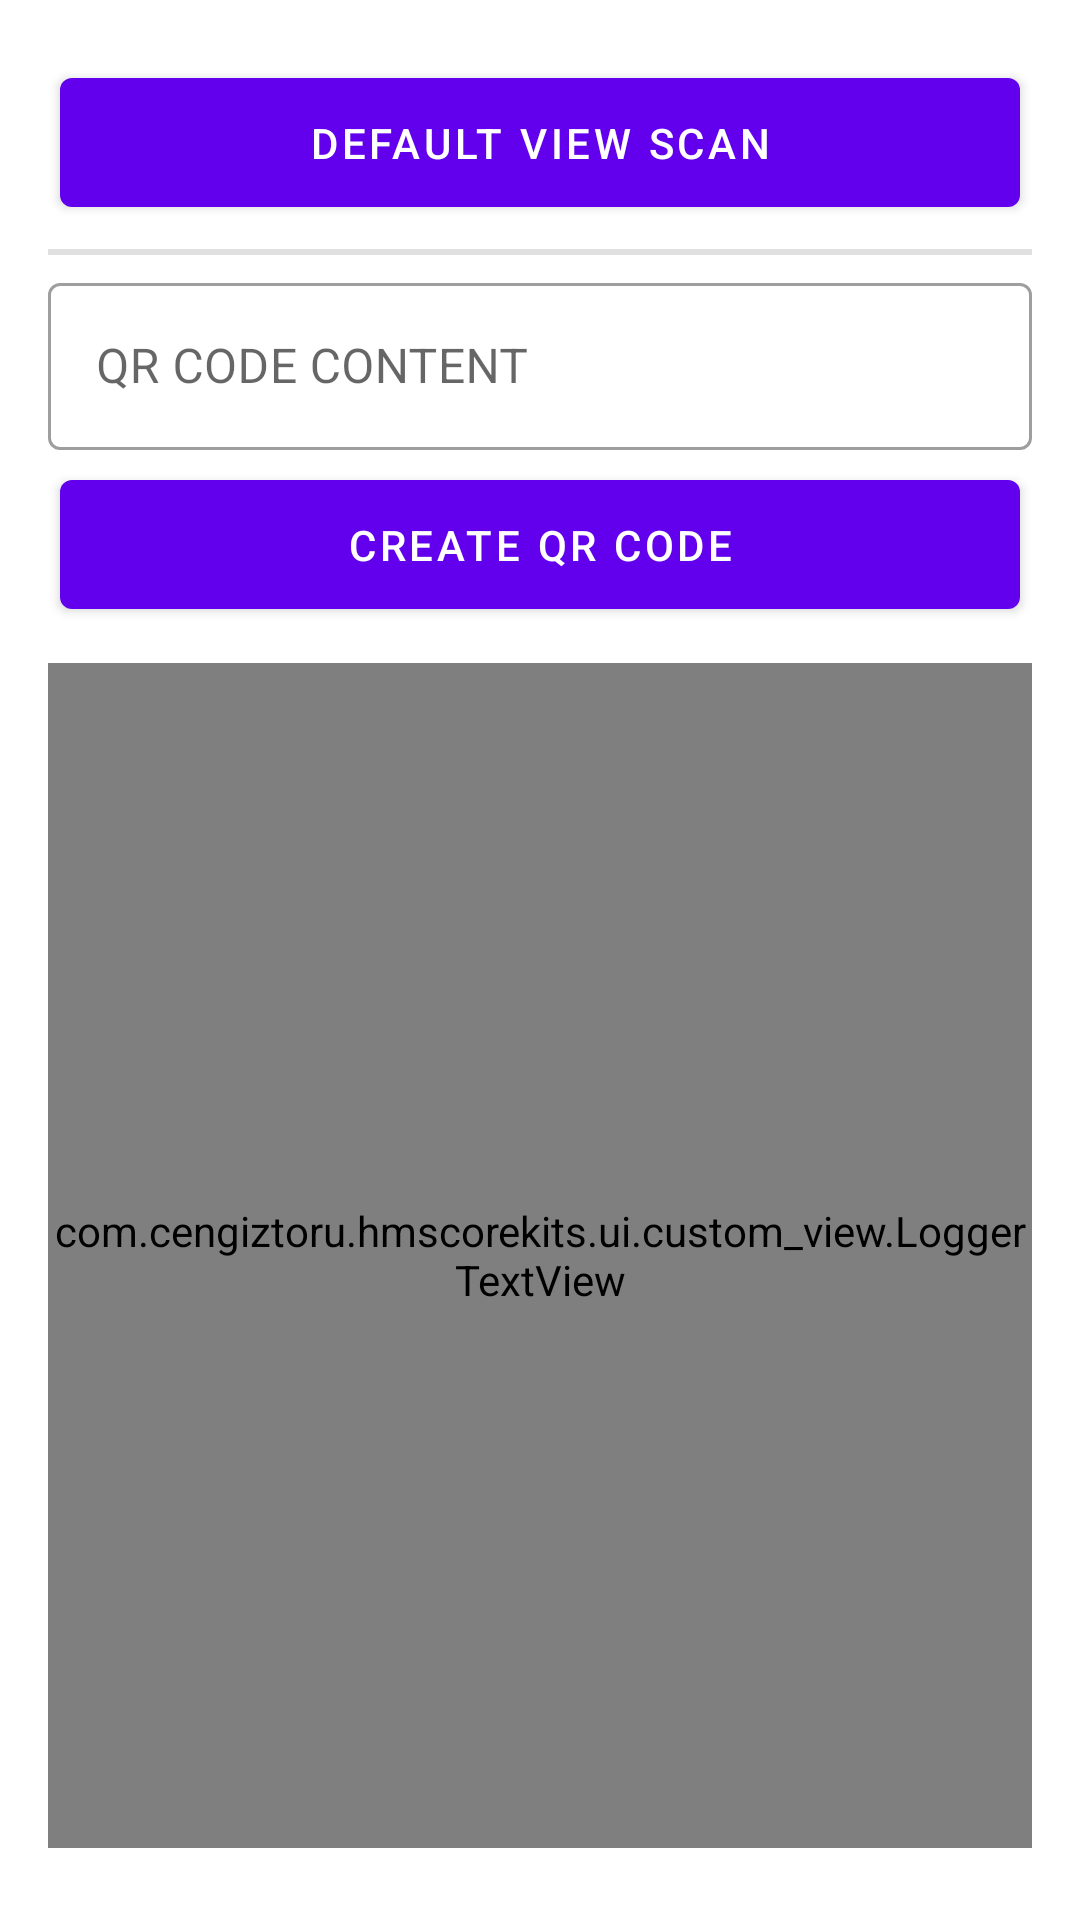

Layout XML and referenced resources for this Android screen:
<!-- AndroidManifest.xml: application theme Theme.HMSCoreKits -->
<!-- res/layout/activity_scan_kit.xml -->
<?xml version="1.0" encoding="utf-8"?>
<androidx.appcompat.widget.LinearLayoutCompat xmlns:android="http://schemas.android.com/apk/res/android"
    xmlns:app="http://schemas.android.com/apk/res-auto"
    xmlns:tools="http://schemas.android.com/tools"
    android:layout_width="match_parent"
    android:layout_height="match_parent"
    android:orientation="vertical"
    android:padding="16dp"
    tools:context=".ui.scan_kit.ScanKitActivity">


    <com.google.android.material.button.MaterialButton
        android:id="@+id/btn_default_view"
        style="@style/ButtonStyle"
        android:text="DEFAULT VIEW SCAN" />

    <View
        android:layout_width="match_parent"
        android:layout_height="2dp"
        android:layout_marginTop="4dp"
        android:layout_marginBottom="4dp"
        android:background="?android:attr/listDivider" />

    <com.google.android.material.textfield.TextInputLayout
        android:id="@+id/til_content"
        style="@style/Widget.MaterialComponents.TextInputLayout.OutlinedBox"
        android:layout_width="match_parent"
        android:layout_height="wrap_content">

        <com.google.android.material.textfield.TextInputEditText
            android:id="@+id/et_content"
            android:layout_width="match_parent"
            android:layout_height="wrap_content"
            android:hint="QR CODE CONTENT" />
    </com.google.android.material.textfield.TextInputLayout>

    <com.google.android.material.button.MaterialButton
        android:id="@+id/btn_create_qr"
        style="@style/ButtonStyle"
        android:text="CREATE QR CODE" />

    <androidx.appcompat.widget.AppCompatImageView
        android:id="@+id/img_created_barcode"
        android:layout_width="wrap_content"
        android:layout_height="wrap_content"
        android:layout_gravity="center"
        app:srcCompat="@drawable/ic_launcher_foreground" />


    <com.cengiztoru.hmscorekits.ui.custom_view.LoggerTextView
        android:id="@+id/tv_logger"
        android:layout_width="match_parent"
        android:layout_height="0dp"
        android:layout_marginTop="8dp"
        android:gravity="center_horizontal"
        android:layout_marginBottom="8dp"
        android:layout_weight="1" />
</androidx.appcompat.widget.LinearLayoutCompat>
<!-- resources referenced by this layout -->
<resources>
  <style name="ButtonStyle">
          <item name="android:layout_width">match_parent</item>
          <item name="android:layout_height">wrap_content</item>
          <item name="android:padding">12dp</item>
          <item name="android:layout_margin">4dp</item>
          <item name="android:textSize">14sp</item>
      </style>
  <style name="Theme.HMSCoreKits" parent="Theme.MaterialComponents.DayNight.DarkActionBar">
          
          <item name="colorPrimary">@color/purple_500</item>
          <item name="colorPrimaryVariant">@color/purple_700</item>
          <item name="colorOnPrimary">@color/white</item>
          
          <item name="colorSecondary">@color/teal_200</item>
          <item name="colorSecondaryVariant">@color/teal_700</item>
          <item name="colorOnSecondary">@color/black</item>
          
          <item name="android:statusBarColor" tools:targetApi="l">?attr/colorPrimaryVariant</item>
          
      </style>
  <!-- not gathered from this repository: default colours our renderer supplied (Android Studio template values) -->
  <color name="purple_500">#FF6200EE</color>
  <color name="purple_700">#FF3700B3</color>
  <color name="teal_200">#FF03DAC5</color>
  <color name="teal_700">#FF018786</color>
  <color name="black">#FF000000</color>
  <color name="white">#FFFFFFFF</color>
</resources>
